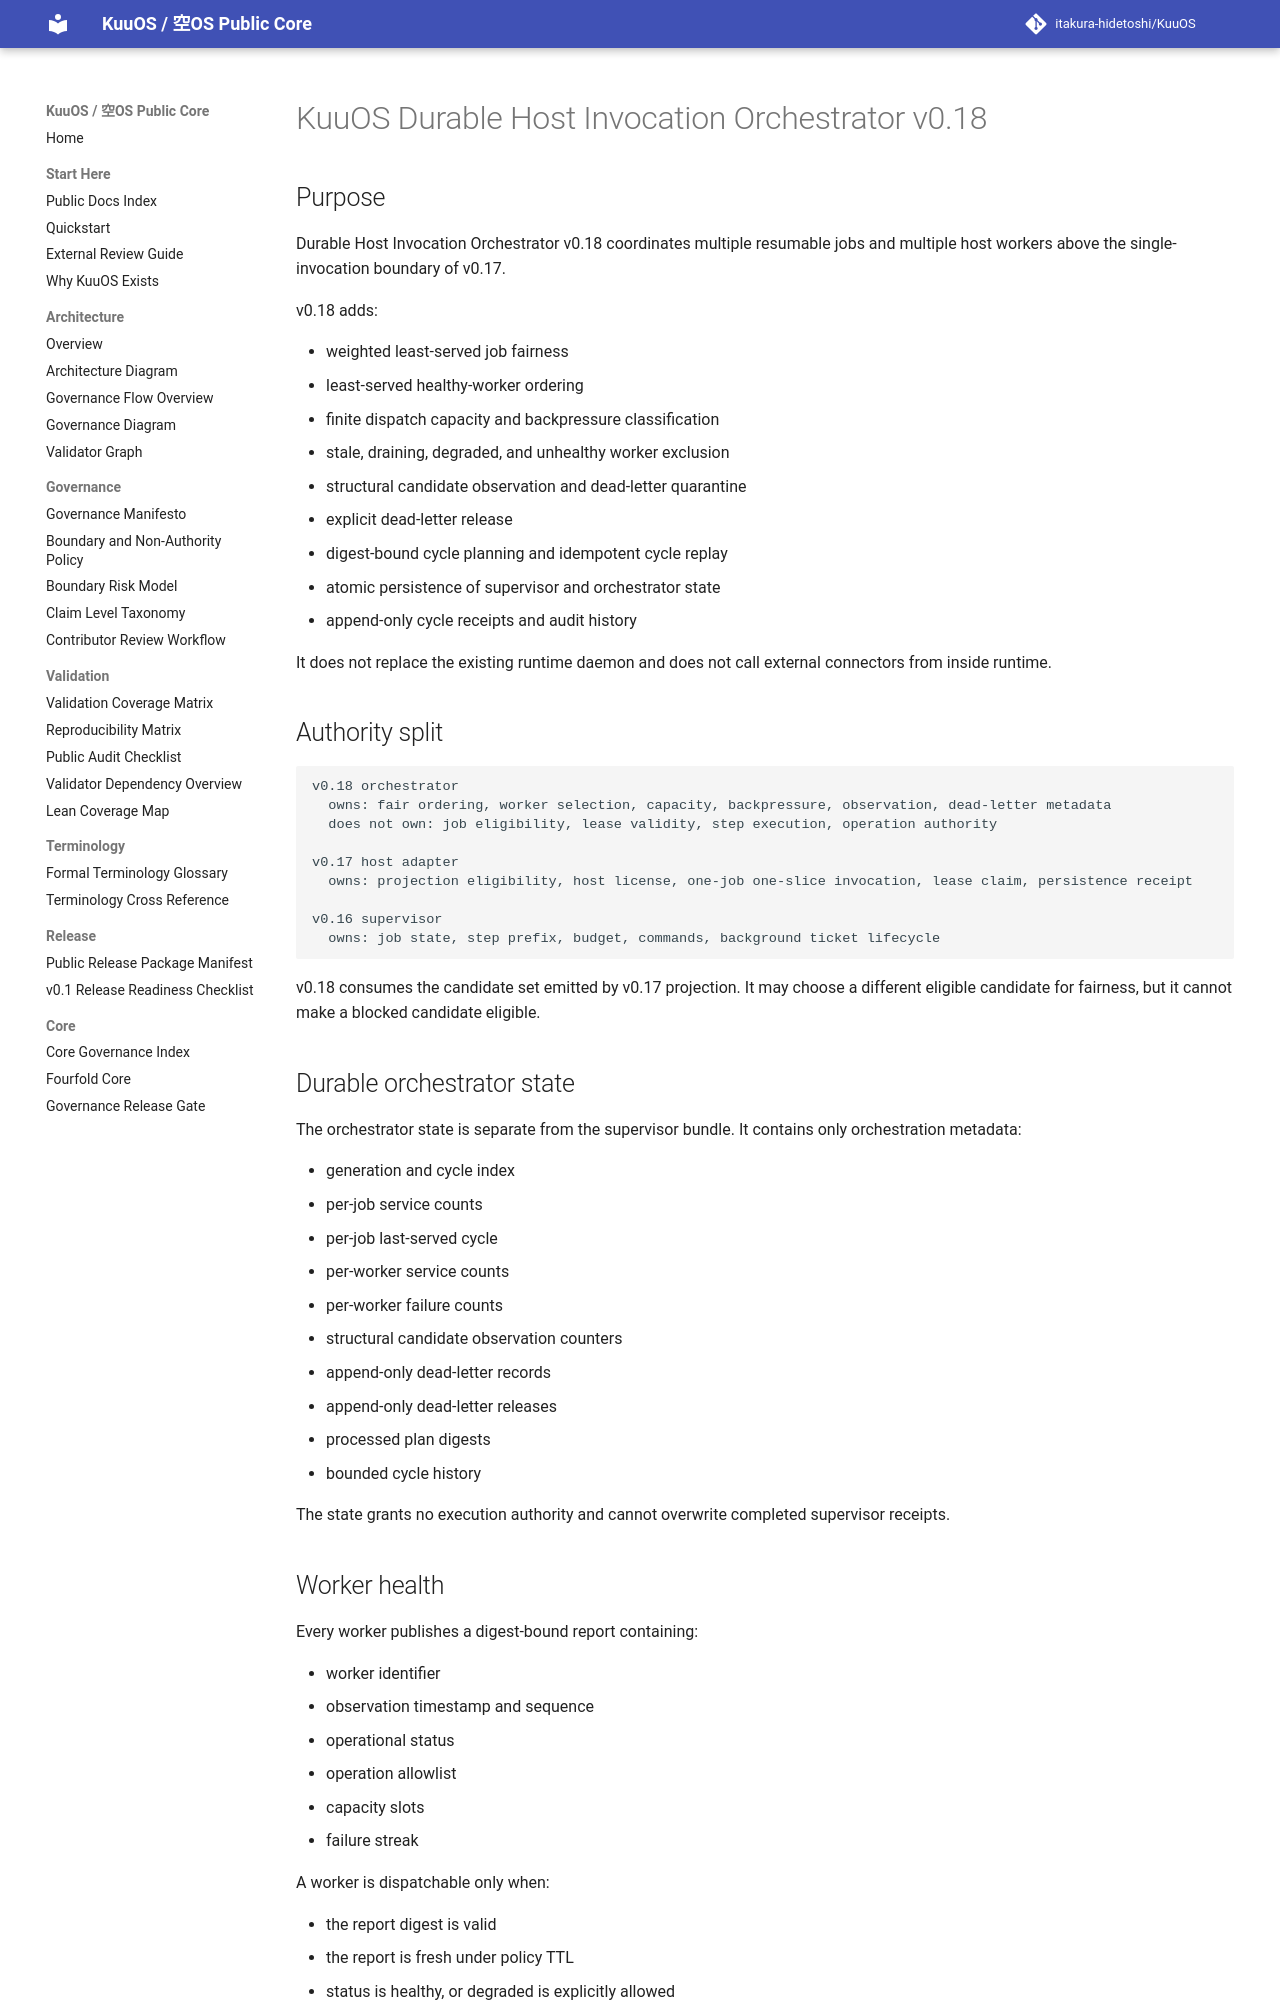

repository: itakura-hidetoshi/KuuOS · page: KUUOS_DURABLE_HOST_INVOCATION_ORCHESTRATOR_v0_18/index.html · generator: mkdocs

# KuuOS Durable Host Invocation Orchestrator v0.18

## Purpose

Durable Host Invocation Orchestrator v0.18 coordinates multiple resumable jobs and multiple host workers above the single-invocation boundary of v0.17.

v0.18 adds:

- weighted least-served job fairness
- least-served healthy-worker ordering
- finite dispatch capacity and backpressure classification
- stale, draining, degraded, and unhealthy worker exclusion
- structural candidate observation and dead-letter quarantine
- explicit dead-letter release
- digest-bound cycle planning and idempotent cycle replay
- atomic persistence of supervisor and orchestrator state
- append-only cycle receipts and audit history

It does not replace the existing runtime daemon and does not call external connectors from inside runtime.

## Authority split

```text
v0.18 orchestrator
  owns: fair ordering, worker selection, capacity, backpressure, observation, dead-letter metadata
  does not own: job eligibility, lease validity, step execution, operation authority

v0.17 host adapter
  owns: projection eligibility, host license, one-job one-slice invocation, lease claim, persistence receipt

v0.16 supervisor
  owns: job state, step prefix, budget, commands, background ticket lifecycle
```

v0.18 consumes the candidate set emitted by v0.17 projection. It may choose a different eligible candidate for fairness, but it cannot make a blocked candidate eligible.

## Durable orchestrator state

The orchestrator state is separate from the supervisor bundle. It contains only orchestration metadata:

- generation and cycle index
- per-job service counts
- per-job last-served cycle
- per-worker service counts
- per-worker failure counts
- structural candidate observation counters
- append-only dead-letter records
- append-only dead-letter releases
- processed plan digests
- bounded cycle history

The state grants no execution authority and cannot overwrite completed supervisor receipts.
